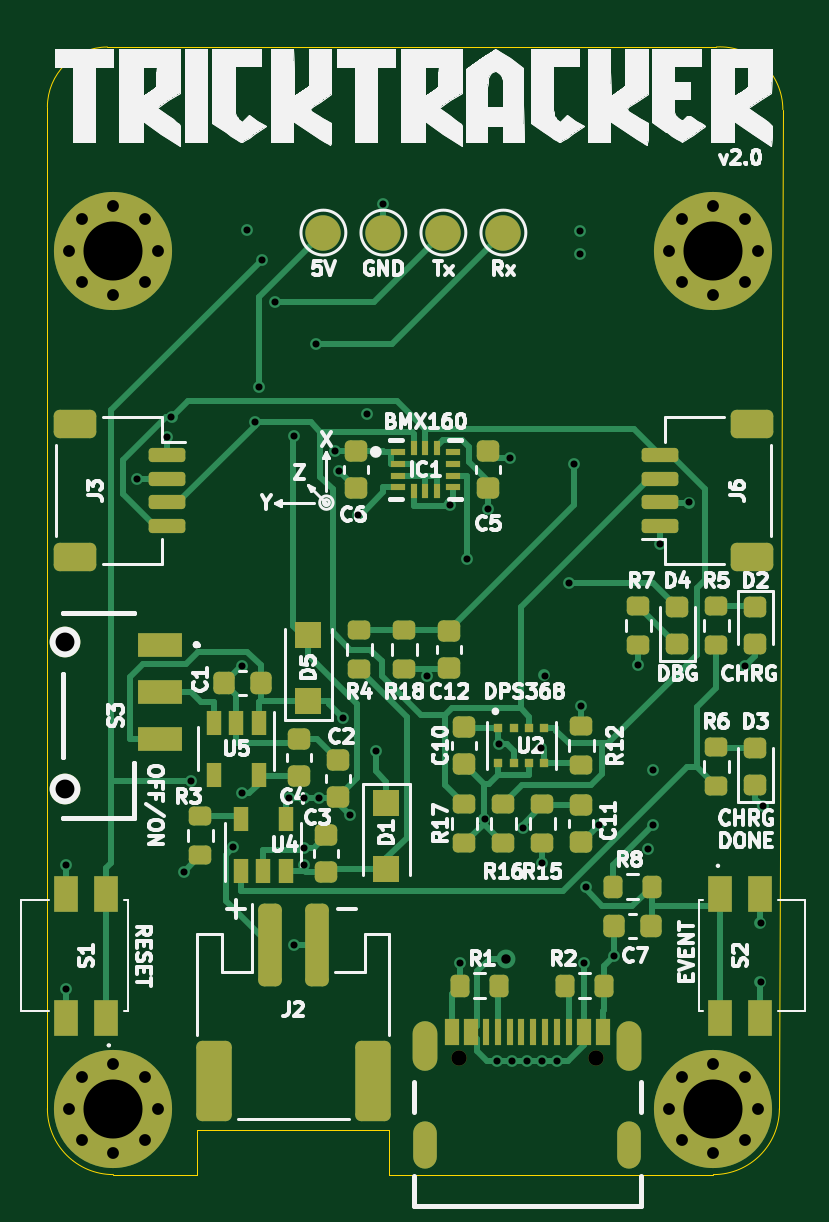
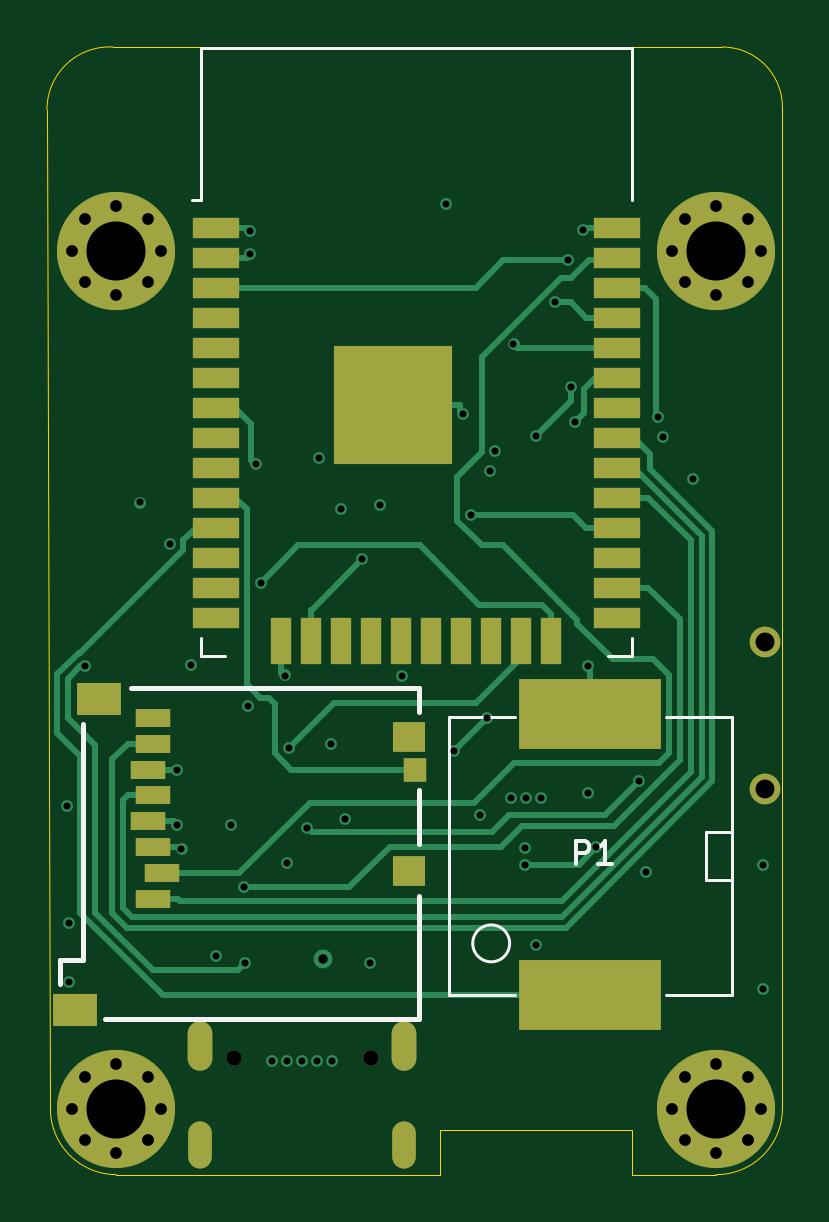
Circuit board: 13 layer files. Board 31.1 x 47.7 mm.
- bottom_copper: trick-tracker-B_Cu.gbr (17115 bytes)
- bottom_mask: trick-tracker-B_Mask.gbr (3618 bytes)
- paste: trick-tracker-B_Paste.gbr (2178 bytes)
- bottom_silk: trick-tracker-B_Silkscreen.gbr (2420 bytes)
- outline: trick-tracker-Edge_Cuts.gbr (1417 bytes)
- top_copper: trick-tracker-F_Cu.gbr (31864 bytes)
- top_mask: trick-tracker-F_Mask.gbr (8603 bytes)
- paste: trick-tracker-F_Paste.gbr (7392 bytes)
- top_silk: trick-tracker-F_Silkscreen.gbr (86455 bytes)
- inner_copper: trick-tracker-In1_Cu.gbr (87651 bytes)
- inner_copper: trick-tracker-In2_Cu.gbr (113148 bytes)
- drill: trick-tracker-NPTH.drl (369 bytes)
- drill: trick-tracker-PTH.drl (2437 bytes)

=== bottom_copper: trick-tracker-B_Cu.gbr (17115 bytes, source omitted) ===
=== bottom_mask: trick-tracker-B_Mask.gbr ===
%TF.GenerationSoftware,KiCad,Pcbnew,(6.0.1)*%
%TF.CreationDate,2022-03-18T08:08:47+01:00*%
%TF.ProjectId,trick-tracker,74726963-6b2d-4747-9261-636b65722e6b,rev?*%
%TF.SameCoordinates,Original*%
%TF.FileFunction,Soldermask,Bot*%
%TF.FilePolarity,Negative*%
%FSLAX46Y46*%
G04 Gerber Fmt 4.6, Leading zero omitted, Abs format (unit mm)*
G04 Created by KiCad (PCBNEW (6.0.1)) date 2022-03-18 08:08:47*
%MOMM*%
%LPD*%
G01*
G04 APERTURE LIST*
%ADD10C,0.650000*%
%ADD11O,1.050000X2.100000*%
%ADD12O,1.000000X2.000000*%
%ADD13C,0.800000*%
%ADD14C,5.000000*%
%ADD15C,1.300000*%
%ADD16R,1.500000X0.800000*%
%ADD17R,0.950000X1.000000*%
%ADD18R,1.400000X1.300000*%
%ADD19R,1.900000X1.400000*%
%ADD20R,6.000000X3.000000*%
%ADD21R,2.000000X0.900000*%
%ADD22R,0.900000X2.000000*%
%ADD23R,5.000000X5.000000*%
G04 APERTURE END LIST*
D10*
%TO.C,J1*%
X153258000Y-132083000D03*
X147478000Y-132083000D03*
D11*
X146048000Y-131583000D03*
D12*
X146048000Y-135763000D03*
X154688000Y-135763000D03*
D11*
X154688000Y-131583000D03*
%TD*%
D13*
%TO.C,H1*%
X134717000Y-134239000D03*
X131516175Y-135564825D03*
X131516175Y-132913175D03*
X132842000Y-132364000D03*
X132842000Y-136114000D03*
X134167825Y-132913175D03*
D14*
X132842000Y-134239000D03*
D13*
X134167825Y-135564825D03*
X130967000Y-134239000D03*
%TD*%
%TO.C,H2*%
X156916175Y-135564825D03*
X159567825Y-135564825D03*
X158242000Y-136114000D03*
D14*
X158242000Y-134239000D03*
D13*
X159567825Y-132913175D03*
X158242000Y-132364000D03*
X160117000Y-134239000D03*
X156916175Y-132913175D03*
X156367000Y-134239000D03*
%TD*%
D15*
%TO.C,S3*%
X130782000Y-114477000D03*
X130782000Y-120727000D03*
%TD*%
D13*
%TO.C,H3*%
X132842000Y-99792000D03*
X134167825Y-96591175D03*
X130967000Y-97917000D03*
X134717000Y-97917000D03*
D14*
X132842000Y-97917000D03*
D13*
X132842000Y-96042000D03*
X131516175Y-96591175D03*
X134167825Y-99242825D03*
X131516175Y-99242825D03*
%TD*%
%TO.C,H4*%
X160117000Y-97917000D03*
X159567825Y-99242825D03*
X156367000Y-97917000D03*
X159567825Y-96591175D03*
X158242000Y-99792000D03*
D14*
X158242000Y-97917000D03*
D13*
X158242000Y-96042000D03*
X156916175Y-99242825D03*
X156916175Y-96591175D03*
%TD*%
D16*
%TO.C,J4*%
X156695000Y-125384000D03*
X156295000Y-124284000D03*
X156695000Y-123184000D03*
X156895000Y-122084000D03*
X156695000Y-120984000D03*
X156895000Y-119884000D03*
X156695000Y-118784000D03*
X156695000Y-117684000D03*
D17*
X145610000Y-119884000D03*
D18*
X145835000Y-118494000D03*
X145835000Y-124194000D03*
D19*
X159985000Y-130044000D03*
X158985000Y-116894000D03*
%TD*%
D20*
%TO.C,P1*%
X138176000Y-129444000D03*
X138176000Y-117544000D03*
%TD*%
D21*
%TO.C,U3*%
X154042000Y-96944000D03*
X154042000Y-98214000D03*
X154042000Y-99484000D03*
X154042000Y-100754000D03*
X154042000Y-102024000D03*
X154042000Y-103294000D03*
X154042000Y-104564000D03*
X154042000Y-105834000D03*
X154042000Y-107104000D03*
X154042000Y-108374000D03*
X154042000Y-109644000D03*
X154042000Y-110914000D03*
X154042000Y-112184000D03*
X154042000Y-113454000D03*
D22*
X151257000Y-114454000D03*
X149987000Y-114454000D03*
X148717000Y-114454000D03*
X147447000Y-114454000D03*
X146177000Y-114454000D03*
X144907000Y-114454000D03*
X143637000Y-114454000D03*
X142367000Y-114454000D03*
X141097000Y-114454000D03*
X139827000Y-114454000D03*
D21*
X137042000Y-113454000D03*
X137042000Y-112184000D03*
X137042000Y-110914000D03*
X137042000Y-109644000D03*
X137042000Y-108374000D03*
X137042000Y-107104000D03*
X137042000Y-105834000D03*
X137042000Y-104564000D03*
X137042000Y-103294000D03*
X137042000Y-102024000D03*
X137042000Y-100754000D03*
X137042000Y-99484000D03*
X137042000Y-98214000D03*
X137042000Y-96944000D03*
D23*
X146542000Y-104444000D03*
%TD*%
M02*

=== paste: trick-tracker-B_Paste.gbr ===
%TF.GenerationSoftware,KiCad,Pcbnew,(6.0.1)*%
%TF.CreationDate,2022-03-18T08:08:47+01:00*%
%TF.ProjectId,trick-tracker,74726963-6b2d-4747-9261-636b65722e6b,rev?*%
%TF.SameCoordinates,Original*%
%TF.FileFunction,Paste,Bot*%
%TF.FilePolarity,Positive*%
%FSLAX46Y46*%
G04 Gerber Fmt 4.6, Leading zero omitted, Abs format (unit mm)*
G04 Created by KiCad (PCBNEW (6.0.1)) date 2022-03-18 08:08:47*
%MOMM*%
%LPD*%
G01*
G04 APERTURE LIST*
%ADD10R,1.500000X0.800000*%
%ADD11R,0.950000X1.000000*%
%ADD12R,1.400000X1.300000*%
%ADD13R,1.900000X1.400000*%
%ADD14R,6.000000X3.000000*%
%ADD15R,2.000000X0.900000*%
%ADD16R,0.900000X2.000000*%
%ADD17R,5.000000X5.000000*%
G04 APERTURE END LIST*
D10*
%TO.C,J4*%
X156695000Y-125384000D03*
X156295000Y-124284000D03*
X156695000Y-123184000D03*
X156895000Y-122084000D03*
X156695000Y-120984000D03*
X156895000Y-119884000D03*
X156695000Y-118784000D03*
X156695000Y-117684000D03*
D11*
X145610000Y-119884000D03*
D12*
X145835000Y-118494000D03*
X145835000Y-124194000D03*
D13*
X159985000Y-130044000D03*
X158985000Y-116894000D03*
%TD*%
D14*
%TO.C,P1*%
X138176000Y-129444000D03*
X138176000Y-117544000D03*
%TD*%
D15*
%TO.C,U3*%
X154042000Y-96944000D03*
X154042000Y-98214000D03*
X154042000Y-99484000D03*
X154042000Y-100754000D03*
X154042000Y-102024000D03*
X154042000Y-103294000D03*
X154042000Y-104564000D03*
X154042000Y-105834000D03*
X154042000Y-107104000D03*
X154042000Y-108374000D03*
X154042000Y-109644000D03*
X154042000Y-110914000D03*
X154042000Y-112184000D03*
X154042000Y-113454000D03*
D16*
X151257000Y-114454000D03*
X149987000Y-114454000D03*
X148717000Y-114454000D03*
X147447000Y-114454000D03*
X146177000Y-114454000D03*
X144907000Y-114454000D03*
X143637000Y-114454000D03*
X142367000Y-114454000D03*
X141097000Y-114454000D03*
X139827000Y-114454000D03*
D15*
X137042000Y-113454000D03*
X137042000Y-112184000D03*
X137042000Y-110914000D03*
X137042000Y-109644000D03*
X137042000Y-108374000D03*
X137042000Y-107104000D03*
X137042000Y-105834000D03*
X137042000Y-104564000D03*
X137042000Y-103294000D03*
X137042000Y-102024000D03*
X137042000Y-100754000D03*
X137042000Y-99484000D03*
X137042000Y-98214000D03*
X137042000Y-96944000D03*
D17*
X146542000Y-104444000D03*
%TD*%
M02*

=== bottom_silk: trick-tracker-B_Silkscreen.gbr ===
%TF.GenerationSoftware,KiCad,Pcbnew,(6.0.1)*%
%TF.CreationDate,2022-03-18T08:08:47+01:00*%
%TF.ProjectId,trick-tracker,74726963-6b2d-4747-9261-636b65722e6b,rev?*%
%TF.SameCoordinates,Original*%
%TF.FileFunction,Legend,Bot*%
%TF.FilePolarity,Positive*%
%FSLAX46Y46*%
G04 Gerber Fmt 4.6, Leading zero omitted, Abs format (unit mm)*
G04 Created by KiCad (PCBNEW (6.0.1)) date 2022-03-18 08:08:47*
%MOMM*%
%LPD*%
G01*
G04 APERTURE LIST*
%ADD10C,0.150000*%
%ADD11C,0.200000*%
%ADD12C,0.120000*%
G04 APERTURE END LIST*
D10*
%TO.C,P1*%
X138787095Y-123896380D02*
X138787095Y-122896380D01*
X138406142Y-122896380D01*
X138310904Y-122944000D01*
X138263285Y-122991619D01*
X138215666Y-123086857D01*
X138215666Y-123229714D01*
X138263285Y-123324952D01*
X138310904Y-123372571D01*
X138406142Y-123420190D01*
X138787095Y-123420190D01*
X137263285Y-123896380D02*
X137834714Y-123896380D01*
X137549000Y-123896380D02*
X137549000Y-122896380D01*
X137644238Y-123039238D01*
X137739476Y-123134476D01*
X137834714Y-123182095D01*
D11*
%TO.C,J4*%
X145435000Y-130444000D02*
X145435000Y-125244000D01*
X159635000Y-117944000D02*
X159635000Y-127944000D01*
X160635000Y-127944000D02*
X160635000Y-128944000D01*
X159635000Y-127944000D02*
X160635000Y-127944000D01*
X145435000Y-117444000D02*
X145435000Y-116444000D01*
X145435000Y-123044000D02*
X145435000Y-120744000D01*
X158735000Y-130444000D02*
X145435000Y-130444000D01*
X145435000Y-116444000D02*
X157635000Y-116444000D01*
D12*
%TO.C,P1*%
X133276000Y-124544000D02*
X133276000Y-122544000D01*
X132176000Y-124544000D02*
X133276000Y-124544000D01*
X144176000Y-129444000D02*
X144176000Y-117644000D01*
X132176000Y-117644000D02*
X134976000Y-117644000D01*
X134976000Y-129444000D02*
X132176000Y-129444000D01*
X141376000Y-129444000D02*
X144176000Y-129444000D01*
X133276000Y-122544000D02*
X132176000Y-122544000D01*
X132176000Y-129444000D02*
X132176000Y-117644000D01*
X144176000Y-117644000D02*
X141376000Y-117644000D01*
X143157025Y-127244000D02*
G75*
G03*
X143157025Y-127244000I-781025J0D01*
G01*
%TO.C,U3*%
X154662000Y-115079000D02*
X153662000Y-115079000D01*
X154662000Y-95754000D02*
X155042000Y-95754000D01*
X154662000Y-89334000D02*
X136422000Y-89334000D01*
X154662000Y-89334000D02*
X154662000Y-95754000D01*
X136422000Y-114299000D02*
X136422000Y-115079000D01*
X154662000Y-114299000D02*
X154662000Y-115079000D01*
X136422000Y-115079000D02*
X137422000Y-115079000D01*
X136422000Y-89334000D02*
X136422000Y-95754000D01*
%TD*%
M02*

=== outline: trick-tracker-Edge_Cuts.gbr ===
%TF.GenerationSoftware,KiCad,Pcbnew,(6.0.1)*%
%TF.CreationDate,2022-03-18T08:08:47+01:00*%
%TF.ProjectId,trick-tracker,74726963-6b2d-4747-9261-636b65722e6b,rev?*%
%TF.SameCoordinates,Original*%
%TF.FileFunction,Profile,NP*%
%FSLAX46Y46*%
G04 Gerber Fmt 4.6, Leading zero omitted, Abs format (unit mm)*
G04 Created by KiCad (PCBNEW (6.0.1)) date 2022-03-18 08:08:47*
%MOMM*%
%LPD*%
G01*
G04 APERTURE LIST*
%TA.AperFunction,Profile*%
%ADD10C,0.050000*%
%TD*%
G04 APERTURE END LIST*
D10*
X130048000Y-134239000D02*
X130048000Y-123444000D01*
X161182146Y-91948000D02*
X161036000Y-134239000D01*
X130048000Y-123444000D02*
X130048000Y-117348000D01*
X130048000Y-117348000D02*
X130048000Y-91839051D01*
X144526000Y-135128000D02*
X136398000Y-135128000D01*
X144526000Y-137033000D02*
X144526000Y-137033000D01*
X144526000Y-137033000D02*
X144526000Y-137033000D01*
X136398000Y-137033000D02*
X132842000Y-137033000D01*
X144526000Y-135128000D02*
X144526000Y-137033000D01*
X136398000Y-135128000D02*
X136398000Y-137033000D01*
X132588000Y-89299051D02*
X158369000Y-89299051D01*
X132588000Y-89299051D02*
G75*
G03*
X130048000Y-91839051I1J-2540001D01*
G01*
X158242000Y-137033000D02*
G75*
G03*
X161036000Y-134239000I-1J2794001D01*
G01*
X158242000Y-137033000D02*
X144526000Y-137033000D01*
X161182146Y-91948000D02*
G75*
G03*
X158369000Y-89299051I-2653739J2D01*
G01*
X130048000Y-134239000D02*
G75*
G03*
X132842000Y-137033000I2794001J1D01*
G01*
M02*

=== top_copper: trick-tracker-F_Cu.gbr (31864 bytes, source omitted) ===
=== top_mask: trick-tracker-F_Mask.gbr (8603 bytes, source omitted) ===
=== paste: trick-tracker-F_Paste.gbr (7392 bytes, source omitted) ===
=== top_silk: trick-tracker-F_Silkscreen.gbr (86455 bytes, source omitted) ===
=== inner_copper: trick-tracker-In1_Cu.gbr (87651 bytes, source omitted) ===
=== inner_copper: trick-tracker-In2_Cu.gbr (113148 bytes, source omitted) ===
=== drill: trick-tracker-NPTH.drl ===
M48
; DRILL file {KiCad (6.0.1)} date Fri Mar 18 08:08:50 2022
; FORMAT={-:-/ absolute / inch / decimal}
; #@! TF.CreationDate,2022-03-18T08:08:50+01:00
; #@! TF.GenerationSoftware,Kicad,Pcbnew,(6.0.1)
; #@! TF.FileFunction,NonPlated,1,4,NPTH
FMAT,2
INCH
; #@! TA.AperFunction,NonPlated,NPTH,ComponentDrill
T1C0.0256
%
G90
G05
T1
X5.8062Y-5.2001
X6.0338Y-5.2001
T0
M30

=== drill: trick-tracker-PTH.drl ===
M48
; DRILL file {KiCad (6.0.1)} date Fri Mar 18 08:08:50 2022
; FORMAT={-:-/ absolute / inch / decimal}
; #@! TF.CreationDate,2022-03-18T08:08:50+01:00
; #@! TF.GenerationSoftware,Kicad,Pcbnew,(6.0.1)
; #@! TF.FileFunction,Plated,1,4,PTH
FMAT,2
INCH
; #@! TA.AperFunction,Plated,PTH,ViaDrill
T1C0.0118
; #@! TA.AperFunction,Plated,PTH,ViaDrill
T2C0.0157
; #@! TA.AperFunction,Plated,PTH,ComponentDrill
T3C0.0197
; #@! TA.AperFunction,Plated,PTH,ComponentDrill
T4C0.0236
; #@! TA.AperFunction,Plated,PTH,ComponentDrill
T5C0.0315
; #@! TA.AperFunction,Plated,PTH,ComponentDrill
T6C0.0984
%
G90
G05
T1
X5.1515Y-4.8784
X5.1515Y-5.085
X5.2697Y-4.2353
X5.3187Y-4.1663
X5.3268Y-4.1327
X5.3473Y-4.8901
X5.3592Y-4.7391
X5.4299Y-4.849
X5.444Y-4.5471
X5.4447Y-4.7596
X5.4525Y-3.82
X5.4652Y-4.1413
X5.4725Y-4.0822
X5.4769Y-3.8712
X5.4986Y-3.9411
X5.522Y-4.768
X5.5305Y-5.0122
X5.5308Y-4.1639
X5.547Y-4.768
X5.5482Y-4.8507
X5.5482Y-4.8782
X5.5682Y-4.0107
X5.572Y-4.768
X5.5985Y-4.1895
X5.6066Y-4.2221
X5.613Y-4.634
X5.6248Y-4.7955
X5.6384Y-4.295
X5.6531Y-4.128
X5.6674Y-4.6884
X5.68Y-3.7777
X5.7533Y-4.5636
X5.7913Y-4.2782
X5.8075Y-5.0428
X5.8199Y-4.3693
X5.8485Y-4.8019
X5.855Y-4.2864
X5.87Y-5.205
X5.8724Y-4.6778
X5.8915Y-4.2003
X5.895Y-5.205
X5.9126Y-4.8166
X5.92Y-5.205
X5.9425Y-4.6837
X5.945Y-4.8761
X5.945Y-5.205
X5.9485Y-4.5632
X5.97Y-5.205
X5.9897Y-4.4082
X5.9977Y-4.2106
X6.007Y-3.8612
X6.0072Y-3.8231
X6.01Y-4.614
X6.015Y-5.0425
X6.017Y-4.9162
X6.0391Y-4.8126
X6.0645Y-5.0299
X6.105Y-4.5462
X6.1215Y-4.8525
X6.129Y-4.8126
X6.1295Y-4.7202
X6.1413Y-4.3442
X6.1899Y-4.2748
X6.283Y-4.5477
X6.3085Y-4.9761
X6.3085Y-5.0739
X6.3129Y-4.7811
T2
X5.885Y-5.035
T3
X5.1562Y-3.855
X5.1562Y-5.285
X5.1778Y-3.8028
X5.1778Y-3.9072
X5.1778Y-5.2328
X5.1778Y-5.3372
X5.23Y-3.7812
X5.23Y-3.9288
X5.23Y-5.2112
X5.23Y-5.3588
X5.2822Y-3.8028
X5.2822Y-3.9072
X5.2822Y-5.2328
X5.2822Y-5.3372
X5.3038Y-3.855
X5.3038Y-5.285
X6.1562Y-3.855
X6.1562Y-5.285
X6.1778Y-3.8028
X6.1778Y-3.9072
X6.1778Y-5.2328
X6.1778Y-5.3372
X6.23Y-3.7812
X6.23Y-3.9288
X6.23Y-5.2112
X6.23Y-5.3588
X6.2822Y-3.8028
X6.2822Y-3.9072
X6.2822Y-5.2328
X6.2822Y-5.3372
X6.3038Y-3.855
X6.3038Y-5.285
T5
X5.1489Y-4.507
X5.1489Y-4.753
T6
X5.23Y-3.855
X5.23Y-5.285
X6.23Y-3.855
X6.23Y-5.285
T4
G00X5.7499Y-5.1588
M15
G01X5.7499Y-5.2021
M16
G05
G00X5.7499Y-5.3293
M15
G01X5.7499Y-5.3607
M16
G05
G00X6.0901Y-5.1588
M15
G01X6.0901Y-5.2021
M16
G05
G00X6.0901Y-5.3293
M15
G01X6.0901Y-5.3607
M16
G05
T0
M30

